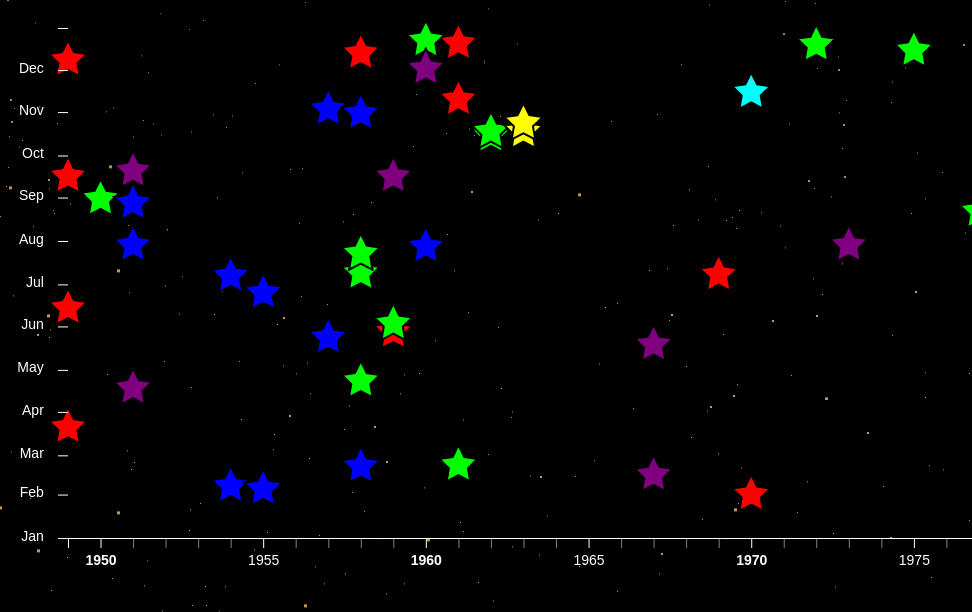
D3 v7 page, settled after 480 driven frames (8 s of simulated time); the page loaded 1 data file(s).


// ── gallery.js
document.addEventListener('DOMContentLoaded', function() {
    const gallery = document.getElementById('image-gallery');
    const galleryFolder = 'gallery_photos/';
    let currentIndex = 0;
    let images = [];
    let imageData = {};
    let slideInterval;
    const slideDuration = 5000; // 5 seconds per slide
    const autoFadeDuration = 1000; // 1 second fade duration for automatic transitions
    const manualFadeDuration = 300; // 300 milliseconds fade duration for manual transitions

    function loadImageNames() {
        return fetch(galleryFolder)
            .then(response => response.text())
            .then(data => {
                const parser = new DOMParser();
                const htmlDoc = parser.parseFromString(data, 'text/html');
                const links = htmlDoc.getElementsByTagName('a');
                let imageNames = Array.from(links)
                    .map(link => link.href)
                    .filter(href => href.match(/\.(jpg|jpeg|png|gif)$/i))
                    .map(href => href.split('/').pop());
                
                // Sort the images alphabetically
                imageNames.sort((a, b) => a.localeCompare(b));
                
                // Find the index of "laika.jpg"
                const laikaIndex = imageNames.findIndex(img => img.toLowerCase() === "laika.jpg");
                
                if (laikaIndex !== -1) {
                    // Reorder the array to start with Laika and continue alphabetically
                    imageNames = [
                        ...imageNames.slice(laikaIndex),
                        ...imageNames.slice(0, laikaIndex)
                    ];
                }
                
                return imageNames;
            });
    }

    function loadCSVData() {
        return fetch('data.csv')
            .then(response => response.text())
            .then(data => {
                const rows = data.split('\n').map(row => row.split(','));
                const headers = rows[0];
                return rows.slice(1).reduce((acc, row) => {
                    const victimName = row[headers.indexOf('VictimName')];
                    acc[victimName] = {
                        name: victimName,
                        event: row[headers.indexOf('Event')],
                        year: row[headers.indexOf('Date')].split(' ').pop()
                    };
                    return acc;
                }, {});
            });
    }

    function createImageElement(src, data) {
        const container = document.createElement('div');
        container.className = 'gallery-item';
    
        const img = document.createElement('img');
        img.src = galleryFolder + src;
        img.alt = data.name;
        img.className = 'gallery-image';
    
        const infoBar = document.createElement('div');
        infoBar.className = 'info-bar';
        infoBar.innerHTML = `
            <div class="gallery-victim-name">${data.name}</div>
            <div class="event-info">${data.event} (${data.year})</div>
        `;
    
        container.appendChild(img);
        container.appendChild(infoBar);
    
        container.addEventListener('click', function() {
            navigateToTimeline(src);
        });
    
        return container;
    }
    
    function showImage(index, isManualNavigation = false) {
        const imageName = images[index];
        let data;
    
        if (imageName === "Felicette.jpg") {
            data = {
                name: "Félicette",
                event: "Veronique AGI47",
                year: "1963"
            };
        } else if (imageName === "fe_fi_fo_fum_and_phooey.jpg") {
            data = {
                name: "Fe, Fi, Fo, Fum, and Phooey",
                event: "Apollo 17",
                year: "1972"
            };
        } else {
            const photoName = imageName.split('.')[0].replace(/[_,]/g, ' ').toLowerCase();
            data = Object.values(imageData).find(victim => 
                photoName === victim.name.toLowerCase()
            ) || { name: 'Unknown', event: 'Unknown', year: 'Unknown' };
        }
        
        const newItem = createImageElement(imageName, data);
        newItem.style.opacity = '0';
        
        const currentItem = gallery.querySelector('.gallery-item');
        const fadeDuration = isManualNavigation ? manualFadeDuration : autoFadeDuration;
        
        if (currentItem) {
            currentItem.style.opacity = '0';
            currentItem.style.transition = `opacity ${fadeDuration}ms ease-in-out`;
            setTimeout(() => {
                gallery.removeChild(currentItem);
                gallery.appendChild(newItem);
                setTimeout(() => {
                    newItem.style.opacity = '1';
                    newItem.style.transition = `opacity ${fadeDuration}ms ease-in-out`;
                    
                    // Add this part to ensure the image is resized correctly
                    const img = newItem.querySelector('img');
                    img.onload = function() {
                        const containerHeight = newItem.clientHeight;
                        const aspectRatio = this.naturalWidth / this.naturalHeight;
                        this.style.height = containerHeight + 'px';
                        this.style.width = (containerHeight * aspectRatio) + 'px';
                        this.style.maxWidth = 'none';
                    };
                    // Trigger onload if the image is already cached
                    if (img.complete) {
                        img.onload();
                    }
                }, 50);
            }, fadeDuration);
        } else {
            gallery.appendChild(newItem);
            setTimeout(() => {
                newItem.style.opacity = '1';
                newItem.style.transition = `opacity ${fadeDuration}ms ease-in-out`;
                
                // Same image resizing code as above
                const img = newItem.querySelector('img');
                img.onload = function() {
                    const containerHeight = newItem.clientHeight;
                    const aspectRatio = this.naturalWidth / this.naturalHeight;
                    this.style.height = containerHeight + 'px';
                    this.style.width = (containerHeight * aspectRatio) + 'px';
                    this.style.maxWidth = 'none';
                };
                if (img.complete) {
                    img.onload();
                }
            }, 50);
        }
    }

    function navigateToTimeline(imageName) {
        let victim;

        if (imageName.toLowerCase() === "laika.jpg") {
            victim = imageData['Laika'] || {
                name: "Laika",
                event: "Sputnik 2",
                date: "3 November 1957"
            };
        } else if (imageName === "Felicette.jpg") {
            victim = {
                name: "Félicette",
                event: "Veronique AGI47",
                date: "18 October 1963"
            };
        } else if (imageName === "fe_fi_fo_fum_and_phooey.jpg") {
            victim = {
                name: "Fe, Fi, Fo, Fum, and Phooey",
                event: "Apollo 17",
                date: "19 December 1972"
            };
        } else {
            const photoName = imageName.split('.')[0].replace(/[_,]/g, ' ').toLowerCase();
            victim = Object.values(imageData).find(v => 
                photoName === v.name.toLowerCase()
            );
        }
        
        if (victim) {
            const params = new URLSearchParams({
                victim: victim.name,
                event: victim.event,
                date: victim.date || victim.year,
                showVictimDetails: 'true'
            });
            window.location.href = `timeline.html?${params.toString()}`;
        }
    }

    function addNavigation() {
        const prevBtn = document.createElement('a');
        prevBtn.href = '#';
        prevBtn.className = 'gallery-nav prev';
        prevBtn.innerHTML = '&#10094;';
        prevBtn.addEventListener('click', function(e) {
            e.preventDefault();
            clearInterval(slideInterval);
            currentIndex = (currentIndex - 1 + images.length) % images.length;
            showImage(currentIndex, true);
            startSlideshow();
        });

        const nextBtn = document.createElement('a');
        nextBtn.href = '#';
        nextBtn.className = 'gallery-nav next';
        nextBtn.innerHTML = '&#10095;';
        nextBtn.addEventListener('click', function(e) {
            e.preventDefault();
            clearInterval(slideInterval);
            currentIndex = (currentIndex + 1) % images.length;
            showImage(currentIndex, true);
            startSlideshow();
        });

        const container = document.getElementById('gallery-container');
        container.appendChild(prevBtn);
        container.appendChild(nextBtn);
    }

    function startSlideshow() {
        clearInterval(slideInterval);
        slideInterval = setInterval(() => {
            currentIndex = (currentIndex + 1) % images.length;
            showImage(currentIndex);
        }, slideDuration);
    }

    function setupHeaderImageClick() {
        const headerImage = document.getElementById('header-image');
        if (headerImage) {
            headerImage.addEventListener('click', function() {
                navigateToTimeline('laika.jpg');
            });
            headerImage.style.cursor = 'pointer';
        }
    }

    if (gallery) {
        Promise.all([loadCSVData(), loadImageNames()])
            .then(([csvData, imageNames]) => {
                imageData = csvData;
                images = imageNames;
                if (images.length > 0) {
                    currentIndex = 0;
                    showImage(currentIndex);
                    addNavigation();
                    startSlideshow();
                }
                setupHeaderImageClick();
            })
            .catch(error => console.error('Error loading data:', error));
    } else {
        Promise.all([loadCSVData()])
            .then(([csvData]) => {
                imageData = csvData;
                setupHeaderImageClick();
            })
            .catch(error => console.error('Error loading data:', error));
    }
});
// ── script.js
const EVENT_INFO_LEFT_MARGIN = 60; // Adjust this value as needed

const state = {
    clickedVictim: null,
    setClickedVictim(name) {
        this.clickedVictim = name;
        this.updateUI();
    },
    updateUI() {
        document.querySelectorAll('.victim-name').forEach(el => {
            el.classList.toggle('clicked', el.getAttribute('data-name') === this.clickedVictim);
        });
    }
};

document.addEventListener('DOMContentLoaded', function() {
    const urlParams = new URLSearchParams(window.location.search);
    const victim = urlParams.get('victim');
    const event = urlParams.get('event');
    const showVictimDetails = urlParams.get('showVictimDetails');
    
    d3.csv('data.csv').then(data => {
        console.log('Data loaded:', data);
        createTimeline(data);
        
        if (victim && event) {
            setTimeout(() => {
                scrollToStarAndShowDetails(victim, event, showVictimDetails === 'true');
            }, 1000);
        }
    }).catch(error => {
        console.error('Error loading CSV data:', error);
    });
});

function createTimeline(data) {
    const width = 2500;
    const height = 600;
    const eventInfoboxWidth = parseInt(getComputedStyle(document.getElementById('details')).width, 10);
    const margin = { top: 20, right: eventInfoboxWidth, bottom: 70, left: 60 };

    const svg = d3.select('#timeline')
        .append('svg')
        .attr('width', width + margin.right)
        .attr('height', height);

    const fixedYAxisSvg = d3.select('#fixed-y-axis')
        .append('svg')
        .attr('width', margin.left)
        .attr('height', height);
    
    const yAxisGroup = fixedYAxisSvg.append('g')
        .attr('class', 'y-axis-group')
        .attr('transform', `translate(${margin.left}, 0)`);

    // Ensure the fixed y-axis is a child of the timeline container
    //document.getElementById('timeline-container').appendChild(document.getElementById('fixed-y-axis'));

    const parseDate = d3.timeParse('%d %B %Y');
    
    const groupedData = d3.group(data, d => d.Date + '|' + d.Event);
    
    const processedData = Array.from(groupedData, ([key, value]) => {
        const firstEntry = value[0];
        const kinds = new Set(value.map(d => d.Kind.toLowerCase()));
        return {
            Date: parseDate(firstEntry.Date),
            Event: firstEntry.Event,
            Country: firstEntry.Country,
            VictimNames: value.map(d => d.VictimName),
            Type: value.some(d => d.Type.toLowerCase() === 'human') ? 'human' : 'non-human',
            EventDescription: firstEntry.EventDescription,
            Victims: value.map(d => ({
                name: d.VictimName,
                description: d.PersonDescription.replace(/\\n/g, '\n'),
                type: d.Type
            })),
            EventCount: parseFloat(firstEntry.EventCount) || 1,
            kind: kinds.size > 1 ? 'multiple' : Array.from(kinds)[0]
        };
    });

    const mostRecentDate = d3.max(processedData, d => d.Date);
    const oldestDate = d3.min(processedData, d => d.Date);

    
    // Insert the new code here
    const currentYear = new Date().getFullYear();

    const x = d3.scaleTime()
        .domain([d3.timeYear.floor(oldestDate), new Date(currentYear, 11, 31)])
        .range([margin.left, width]);

    const y = d3.scaleTime()
        .domain([new Date(0, 11, 31), new Date(0, 0, 1)])
        .range([margin.top, height - margin.bottom]);

    const tickValues = d3.timeYear.range(
        d3.timeYear.floor(oldestDate),
        new Date(currentYear + 1, 0, 1)
    );

    const xAxis = d3.axisBottom(x)
        .tickValues(tickValues)
        .tickFormat(d => d.getFullYear() % 5 === 0 ? d3.timeFormat('%Y')(d) : '')
        .tickSize(10);

    const xAxisGroup = svg.append('g')
        .attr('class', 'x-axis')
        .attr('transform', `translate(0, ${height - margin.bottom})`)
        .call(xAxis);

    xAxisGroup.selectAll('text')
        .style('text-anchor', 'middle')
        .attr('dy', '1em')
        .style('font-size', '14px')
        .style('font-weight', function(d) {
            return d.getFullYear() % 10 === 0 ? 'bold' : 'normal';
        });

    xAxisGroup.selectAll('.tick line')
        .style('opacity', d => d.getFullYear() % 5 === 0 ? 1 : 0.5);
    // End of new code


    const yAxis = d3.axisLeft(y)
        .tickFormat(d3.timeFormat('%b'))
        .tickSize(10);

    yAxisGroup.call(yAxis);

    yAxisGroup.selectAll('text')
        .style('text-anchor', 'end')
        .attr('dx', '-0.8em')
        .attr('dy', '0.15em')
        .style('font-size', '14px')
        .style('fill', '#fff');

    yAxisGroup.selectAll('line')
        .style('stroke', '#fff')
        .style('stroke-width', 1);

    yAxisGroup.select('path')
        .style('stroke', '#fff')
        .style('stroke-width', 1);


    

    const starSize = 20;

    const starPath = (size) => {
        const innerRadius = size / 2;
        const outerRadius = size;
        let path = '';
        for (let i = 0; i < 10; i++) {
            const angle = Math.PI * i / 5;
            const radius = i % 2 === 0 ? outerRadius : innerRadius;
            const x = radius * Math.sin(angle);
            const y = -radius * Math.cos(angle);
            path += (i === 0 ? 'M' : 'L') + x + ',' + y;
        }
        return path + 'Z';
    };

    
    // Define both color palettes
    const defaultColorMap = {
        monkey: d3.rgb(255, 0, 0),
        mouse: d3.rgb(0, 255, 0),
        dog: d3.rgb(0, 0, 255),
        mammal: d3.rgb(255, 255, 0),
        bug: d3.rgb(255, 165, 0),
        other: d3.rgb(0, 255, 255),
        multiple: d3.rgb(128, 0, 128)
    };

    const colorBlindFriendlyMap = {
        monkey: d3.rgb(230, 159, 0),    // Orange
        mouse: d3.rgb(86, 180, 233),    // Sky Blue
        dog: d3.rgb(0, 158, 115),       // Bluish Green
        mammal: d3.rgb(213, 94, 0),     // Vermillion
        bug: d3.rgb(240, 228, 66),      // Yellow
        other: d3.rgb(0, 114, 178),   // Reddish Purple
        multiple: d3.rgb(204, 121, 167)  // Blue
    };

    let currentColorMap = defaultColorMap;

    const getColor = (kind) => currentColorMap[kind.toLowerCase()] || currentColorMap.other;

    // Function to update colors
    function updateColors() {
        // Update star colors on the timeline
        d3.selectAll('.star')
            .transition()
            .duration(500)
            .attr('fill', d => getColor(d.kind));
    }

    // Function to toggle between default and color-blind friendly modes
    function toggleColorMode() {
        const defaultLegend = document.getElementById('default-legend');
        const colorblindLegend = document.getElementById('colorblind-legend');

        if (currentColorMap === defaultColorMap) {
            currentColorMap = colorBlindFriendlyMap;
            defaultLegend.style.display = 'none';
            colorblindLegend.style.display = 'block';
        } else {
            currentColorMap = defaultColorMap;
            defaultLegend.style.display = 'block';
            colorblindLegend.style.display = 'none';
        }

        updateColors();
    }

    // Add event listener to the toggle button
    document.getElementById('colorToggle').addEventListener('click', toggleColorMode);

    // Call updateColors initially to set the default colors
    updateColors();

    // Add a black rectangle behind the January label
    const januaryTick = yAxisGroup.selectAll('.tick')
        .filter(d => d.getMonth() === 0);

    januaryTick.insert('rect', 'text')
        .attr('class', 'january-highlight')
        .attr('x', -48)
        .attr('y', -9)
        .attr('width', 25)
        .attr('height', 18)
        .attr('fill', 'black');



    const stars = svg.selectAll('.star')
    .data(processedData)
    .enter()
    .append('path')
    .attr('class', 'star')
    .attr('d', starPath(starSize))
    .attr('transform', d => {
        const xPosition = x(d3.timeYear.floor(d.Date));
        const yPosition = y(new Date(0, d.Date.getMonth(), d.Date.getDate()));
        return `translate(${xPosition}, ${yPosition})`;
    })
    .attr('fill', d => getColor(d.kind))
    .on('click', function(event, d) {
        d3.selectAll('.star').classed('active', false);
        d3.select(this).classed('active', true);
        showEventDetails(d, this);
    })
    .on('mouseover', function() {
        d3.select(this)
            .transition()
            .duration(200)
            .attr('transform', function() {
                const currentTransform = d3.select(this).attr('transform');
                const translate = currentTransform.substring(currentTransform.indexOf('(') + 1, currentTransform.indexOf(')'));
                return `translate(${translate}) scale(1.2)`;
            });
    })
    .on('mouseout', function() {
        d3.select(this)
            .transition()
            .duration(200)
            .attr('transform', function() {
                const currentTransform = d3.select(this).attr('transform');
                const translate = currentTransform.substring(currentTransform.indexOf('(') + 1, currentTransform.indexOf(')'));
                return `translate(${translate}) scale(1)`;
            });
    });

    d3.select('#timeline')
        .style('width', `${width + margin.right}px`);

    const timelineContainer = document.getElementById('timeline-container');
    timelineContainer.addEventListener('scroll', function() {
        requestAnimationFrame(updateEventDetailsPosition);
    });

    window.addEventListener('resize', function() {
        updateEventDetailsPosition();
        updateYAxisPosition();
    });

    function updateYAxisPosition() {
        const victimDetails = document.getElementById('victim-details');
        const fixedYAxis = document.getElementById('fixed-y-axis');
    
        if (victimDetails.style.display !== 'none') {
            fixedYAxis.classList.add('shifted');
        } else {
            fixedYAxis.classList.remove('shifted');
        }
    }
    updateYAxisPosition();
}

function fadeOutEventDetails(callback) {
    const details = document.getElementById('details');
    if (details.classList.contains('visible')) {
        details.classList.remove('visible');
        details.style.opacity = '0';
        setTimeout(() => {
            details.style.display = 'none';
            if (callback) callback();
        }, 300); // This should match the transition duration in CSS
    } else {
        if (callback) callback();
    }
}

function showEventDetails(d, starElement) {
    const details = document.getElementById('details');
    
    // Fade out existing details if visible
    fadeOutEventDetails(() => {
        const formatDate = d3.timeFormat('%d %B %Y');
        details.innerHTML = `
            <div id="details-content">
                <div class="close-button">×</div>
                <h3>${d.Event}</h3>
                <p>Date: ${formatDate(d.Date)}</p>
                <p>Country: ${d.Country}</p>
                <div class="event-description">${d.EventDescription}</div>
                <p>${d.EventCount > 1 ? 'Lives Lost' : 'Life Lost'}: ${d.VictimNames.map(name => {
                    const victim = d.Victims.find(v => v.name === name);
                    return `<span class="victim-name ${victim.description ? 'has-description' : ''}" 
                          data-description="${victim.description || ''}" 
                          data-name="${name}" 
                          data-type="${victim.type}">${name}</span>`;
                }).join(', ')}
                </p>
            </div>
        `;
        details.style.display = 'block';
        details.style.opacity = '0';
        details.offsetHeight; // Force a reflow
        details.classList.add('visible');
        details.style.opacity = '1';
        details.associatedStar = starElement;

        updateEventDetailsPosition();
        state.updateUI();

        details.querySelector('.close-button').addEventListener('click', hideEventDetails);

        details.querySelectorAll('.victim-name.has-description').forEach(element => {
            element.addEventListener('click', function(e) {
                e.preventDefault();
                const clickedName = this.getAttribute('data-name');
                
                if (state.clickedVictim === clickedName) {
                    state.setClickedVictim(null);
                } else {
                    state.setClickedVictim(clickedName);
                }

                showVictimDetails(this.getAttribute('data-name'), this.getAttribute('data-description'), this.getAttribute('data-type'));
            });
        });
    });
}

function hideEventDetails() {
    fadeOutEventDetails(() => {
        d3.selectAll('.star').classed('active', false);
    });
}


function fadeOutVictimDetails(callback) {
    const victimDetails = document.getElementById('victim-details');
    if (victimDetails.classList.contains('visible')) {
        victimDetails.classList.remove('visible');
        victimDetails.style.opacity = '0';
        setTimeout(() => {
            victimDetails.style.display = 'none';
            if (callback) callback();
        }, 300); // This should match the transition duration in CSS
    } else {
        if (callback) callback();
    }
}

function showVictimDetails(name, description, type) {
    fadeOutVictimDetails(() => {
        const victimDetails = document.getElementById('victim-details');
        const photoName = name.toLowerCase().replace(/\s+/g, '_');
        
        const formattedDescription = description.replace(/\|\|/g, '<br><br>');
        
        victimDetails.innerHTML = `
            <span class="victim-close-button">&times;</span>
            <div class="victim-content">
                <div class="victim-photo-name">
                    <img src="photos/${photoName}.jpg" alt="${name}" style="max-width: 100%; height: auto;">
                    <h3>${name}</h3>
                </div>
                <div class="victim-description">
                    ${formattedDescription}
                </div>
            </div>
        `;
        
        victimDetails.style.display = 'flex';
        victimDetails.style.opacity = '0';  // Ensure it starts invisible
        victimDetails.offsetHeight; // Force a reflow
        
        // Fade in the new infobox
        setTimeout(() => {
            victimDetails.style.opacity = '1';
            victimDetails.classList.add('visible');
            updateYAxisPosition(); // Update y-axis position after fade-in

            // Scroll to the bottom of the page after fade-in starts
            window.scrollTo({
                top: document.body.scrollHeight,
                behavior: 'smooth'
            });

            // If the immediate scroll doesn't work, try again after the fade-in should be complete
            setTimeout(() => {
                window.scrollTo({
                    top: document.body.scrollHeight,
                    behavior: 'smooth'
                });
            }, 300); // Adjust this value based on your fade-in duration
        }, 10);

        const closeButton = victimDetails.querySelector('.victim-close-button');
        closeButton.addEventListener('click', hideVictimDetails);
    });
}


function hideVictimDetails() {
    fadeOutVictimDetails(() => {
        state.setClickedVictim(null);
        updateYAxisPosition();
    });
}

function updateYAxisPosition() {
    const victimDetails = document.getElementById('victim-details');
    const fixedYAxis = document.getElementById('fixed-y-axis');
    if (victimDetails.classList.contains('visible')) {
        fixedYAxis.classList.add('shifted');
    } else {
        fixedYAxis.classList.remove('shifted');
    }
}

function adjustDetailsHeight() {
    const details = document.getElementById('details');
    const detailsContent = document.getElementById('details-content');
    const viewportHeight = window.innerHeight;
    const detailsRect = details.getBoundingClientRect();
    const maxHeight = Math.min(400, viewportHeight - detailsRect.top - 20); // 20px buffer, max 400px

    details.style.maxHeight = `${maxHeight}px`;
    detailsContent.style.maxHeight = `${maxHeight - 40}px`; // Account for padding and close button
}

function updateEventDetailsPosition() {
    const details = document.getElementById('details');
    if (details.style.display !== 'none' && details.associatedStar) {
        const starRect = details.associatedStar.getBoundingClientRect();
        const timelineContainer = document.getElementById('timeline-container');
        const timelineContainerRect = timelineContainer.getBoundingClientRect();

        let left = starRect.left - timelineContainerRect.left;
        let top = starRect.top - timelineContainerRect.top + starRect.height / 2 - details.offsetHeight / 2;

        left += timelineContainer.scrollLeft;
        //left += starRect.width / 2;
        left += starRect.width

        // Ensure the info box doesn't get too close to the left edge
        const minLeft = timelineContainer.scrollLeft + EVENT_INFO_LEFT_MARGIN;
        left = Math.max(minLeft, left);

        // Ensure the info box doesn't go beyond the right edge
        const maxLeft = timelineContainer.scrollLeft + timelineContainerRect.width - details.offsetWidth - EVENT_INFO_LEFT_MARGIN;
        left = Math.min(maxLeft, left);

        // Ensure the info box doesn't go beyond the top or bottom edges
        top = Math.max(EVENT_INFO_LEFT_MARGIN, Math.min(top, timelineContainerRect.height - details.offsetHeight - EVENT_INFO_LEFT_MARGIN));

        details.style.left = `${left}px`;
        details.style.top = `${top}px`;

        adjustDetailsHeight();
    }
}

function scrollToStarAndShowDetails(victimName, eventName, showVictimDetails) {
    const stars = d3.selectAll('.star');
    stars.each(function(d) {
        if (d.VictimNames.includes(victimName) && d.Event === eventName) {
            const star = d3.select(this);
            const starNode = star.node();
            const timelineContainer = document.getElementById('timeline-container');
            
            // Scroll to the star
            const starRect = starNode.getBoundingClientRect();
            const containerRect = timelineContainer.getBoundingClientRect();
            timelineContainer.scrollLeft = starRect.left - containerRect.left + timelineContainer.scrollLeft - containerRect.width / 2;
            
            // Show event details
            showEventDetails(d, starNode);
            
            // Highlight the star
            d3.selectAll('.star').classed('active', false);
            star.classed('active', true);

            if (showVictimDetails) {
                // Find and click the victim name in the event infobox
                setTimeout(() => {
                    const victimElement = document.querySelector(`.victim-name[data-name="${victimName}"]`);
                    if (victimElement && victimElement.classList.contains('has-description')) {
                        victimElement.click();
                        showVictimDetails(victimName, victimElement.getAttribute('data-description'), victimElement.getAttribute('data-type'));
                    }
                }, 100); // Small delay to ensure the event infobox has been created
            }
        }
    });
}

window.addEventListener('resize', function() {
    updateEventDetailsPosition();
    updateYAxisPosition();
});

// Call when the page loads and after a short delay
window.addEventListener('load', function() {
    updateYAxisPosition();
    setTimeout(updateYAxisPosition, 100);
});
victimDetails.style.display = 'block';
    updateYAxisPosition();

### data: data.csv
VictimName, Country, Event, Date, Type, EventDescription, PersonDescription, EventCount, Kind, Astronaut, Source, Source2, Source3, 
Albert I, USA, Blossom No. 2, 21 March 1949, Rhesus Macaque, The Blossom series of missions launched …, Albert I, a 9 pound rhesus macaque, was …, 1, monkey, y, , , , 
Albert II, USA, Blossom No. 4, 14 June 1949, Rhesus Macaque, Blossom No. 4 was the second V-2 flight …, Albert II, a 6 pound rhesus monkey, was …, 1, monkey, y, , , , 
Unnamed Mouse, USA, Blossom No. 7, 31 August 1950, Mouse, The fifth and flight of an animal aboard…, The mouse that flew aboard Blossom No. 7…, 1, mouse, y, , , , 
Laika, USSR, Sputnik 2, 3 November 1957, Dog, Sputnik 2 ( Russian: Спутник-2, Satellit…, Laika (Russian: Лайка, meaning 'barker')…, 1, dog, y, , , , 
Albert III, USA, Blossom No. 5, 16 September 1949, Rhesus Macaque, The third flight of an animal aboard an …, After Albert III's V-2 rocket exploded, …, 1, monkey, y, , , , 
Albert IV, USA, Blossom No. 6, 8 December 1949, Crab-eating Macaque, The fourth flight of a monkey aboard an …, Like Albert I and Albert II, Albert IV w…, 1, monkey, y, , , , 
Yorick, USA, Aerobee-19, 20 September 1951, Rhesus Macaque, The second and final flight of animals a…, Yorick the rhesus macaque, also called A…, 3, monkey, y, , , , 
two unnamed mice, USA, Aerobee-19, 20 September 1951, Mouse, The second and final flight of animals a…, Of the 11 mice flying aboard Aerobee-19,…, 3, mouse, y, , , , 
Albert V, USA, Aerobee-12, 18 April 1951, Capuchin Monkey, The Aerobee rocket was developed to be l…, Albert V, a capuchin monkey, was placed …, 2, monkey, y, , , , 
several unnamed mice, USA, Aerobee-12, 18 April 1951, Mouse, The Aerobee rocket was developed to be l…, , 2, mouse, , , , , 
Gordo, USA, Bioflight 1 (Jupiter AM-13), 13 December 1958, Squirrel Monkey, The first flight of an animal aboard the…, Gordo, a squirrel monkey, was originally…, 1, monkey, , , , , 
Miss Able, USA, Bioflight 2 (Jupiter AM-18), 28 May 1959, Rhesus Macaque, This second flight of monkeys aboard a J…, Miss Able, a rhesus macaque, was born at…, 1, monkey, , , , , 
Goliath, USA, Atlas 32E, 10 November 1961, Squirrel Monkey, This US Air Force mission was intended t…, Goliath was given his name as a joke giv…, 1, monkey, , , , , 
Scatback, USA, Atlas 6F, 20 December 1961, Rhesus Macaque, This F-series Atlas flight was intended …, Scatback the rhesus macaque was named af…, 1, monkey, , , , , 
Bonnie, USA, Biosatellite 3, 8 July 1969, Pig-tailed Macaque, Biosatellite 3 carried Bonnie, a pig-tai…, Bonnie, a pig-tailed macaque, was chosen…, 1, monkey, , , , , 
flour beetles (genus Tribolium), USA, Biosatellite 1, 15 February 1967, Flour Beetles (genus Tribolium), The Biosatellite missions were intended …, , 2, bug, , , , , 
fruit flies (Drosophila melanogaster), USA, Biosatellite 1, 15 February 1967, Fruit Fly (Drosophila melanogaster), The Biosatellite missions were intended …, , 2, bug, , , , , 
fertilized northern leopard frog eggs, USA, Biosatellite 1, 15 February 1967, Northern Leopard Frog (Rana pipiens), The Biosatellite missions were intended …, , 2, amphibian, , , , , 
parisitoid wasps (genus Habrobracon), USA, Biosatellite 1, 15 February 1967, Parisitoid Wasps (genus Habrobracon), The Biosatellite missions were intended …, , 2, bug, , , , , 
Multik, Russia, Bion 11, 8 January 1997, Rhesus Macaque, Bion 11 (Бион 11) was the final mission …, Multik, a rhesus macaque, flew together …, 2, monkey, , , , , 
8 Mongolian gerbils, Russia, Bion-M No. 1, 19 May 2013, mouse, Bion-M (Бион-М) No. 1 was the first miss…, , 5, mammal, , https://en.wikipedia.org/wiki/Bion-M_No.…, , , 
45 house mice, Russia, Bion-M No. 1, 19 May 2013, Mouse (mus musculus), Bion-M (Бион-М) No. 1 was the first miss…, 45 mice (Mus musculus) were held aboard …, 5, mouse, , https://en.wikipedia.org/wiki/Bion-M_No.…, https://www.spacesafetymagazine.com/spac…, , 
several Mozambique tilapia, Russia, Bion-M No. 1, 19 May 2013, Mozambique Tilapia, Bion-M (Бион-М) No. 1 was the first miss…, , 5, fish, , https://en.wikipedia.org/wiki/Bion-M_No.…, , , 
20 Burgundy snails, Russia, Bion-M No. 1, 19 May 2013, Helix Pomatia, Bion-M (Бион-М) No. 1 was the first miss…, , 5, mollusc, , , , , 
15 Turner's thick-towed geckos, Russia, Bion-M No. 1, 19 May 2013, Gecko (Chondrodactylus turneri), Bion-M (Бион-М) No. 1 was the first miss…, , 5, reptile, , , , , 
monkey, China, Shenzhou 2, 16 January 2001, monkey, Shenzhou 2 (Chinese: 神舟二号, 'Divine Vesse…, , 4, monkey, , https://en.wikipedia.org/wiki/Shenzhou_2, , , 
dog, China, Shenzhou 2, 16 January 2001, dog, Shenzhou 2 (Chinese: 神舟二号, 'Divine Vesse…, , 4, dog, , https://en.wikipedia.org/wiki/Shenzhou_2, , , 
rabbit, China, Shenzhou 2, 16 January 2001, rabbit, Shenzhou 2 (Chinese: 神舟二号, 'Divine Vesse…, , 4, mammal, , https://en.wikipedia.org/wiki/Shenzhou_2, , , 
6 mice, China, Shenzhou 2, 16 January 2001, mouse, Shenzhou 2 (Chinese: 神舟二号, 'Divine Vesse…, , 4, mouse, , https://en.wikipedia.org/wiki/Shenzhou_2, , , 
other unspecified 'organisms', China, Shenzhou 2, 16 January 2001, unknown, Shenzhou 2 (Chinese: 神舟二号, 'Divine Vesse…, , 4, unknown, , https://en.wikipedia.org/wiki/Shenzhou_2, , , 
Cleopatra, Argentina, Panther X-1 Flight, 1 February 1970, Tufted Capuchin Monkey, This flight, conducted by Argentina's IC…, , 1, monkey, , https://en.wikipedia.org/wiki/Monkeys_an…, , , 
rhesus macaque (name unknown), Iran, Kavoshgar-5, 1 September 2011, Rhesus Macaque, The Kavoshgar-5 mission (Persian: کاوشگر…, The name of the monkey that died aboard …, 1, monkey, , , , , 
Fe, Fi, Fo, Fum, and Phooey, USA, Apollo 17, 19 December 1972, little pocket mouse, Apollo 17 was the final mission of the A…, Fe, Fi, Fo, Fum, and Phooey are the name…, 5, mouse, , https://en.wikipedia.org/wiki/Fe,_Fi,_Fo…, , , 
4 Madagascar hissing cockroaches, 20 jum…, USA, Genesis I, 12 July 2006, Madagascar hissing cockroach, jumping be…, Genesis I is an experimental inflatable …, 20 jumping bean moth larvae and 4 Madaga…, 1.1, bug, , https://www.nature.com/news/2006/060807/…, https://en.wikipedia.org/wiki/Genesis_I, , 
… [head cut at 6 KiB]